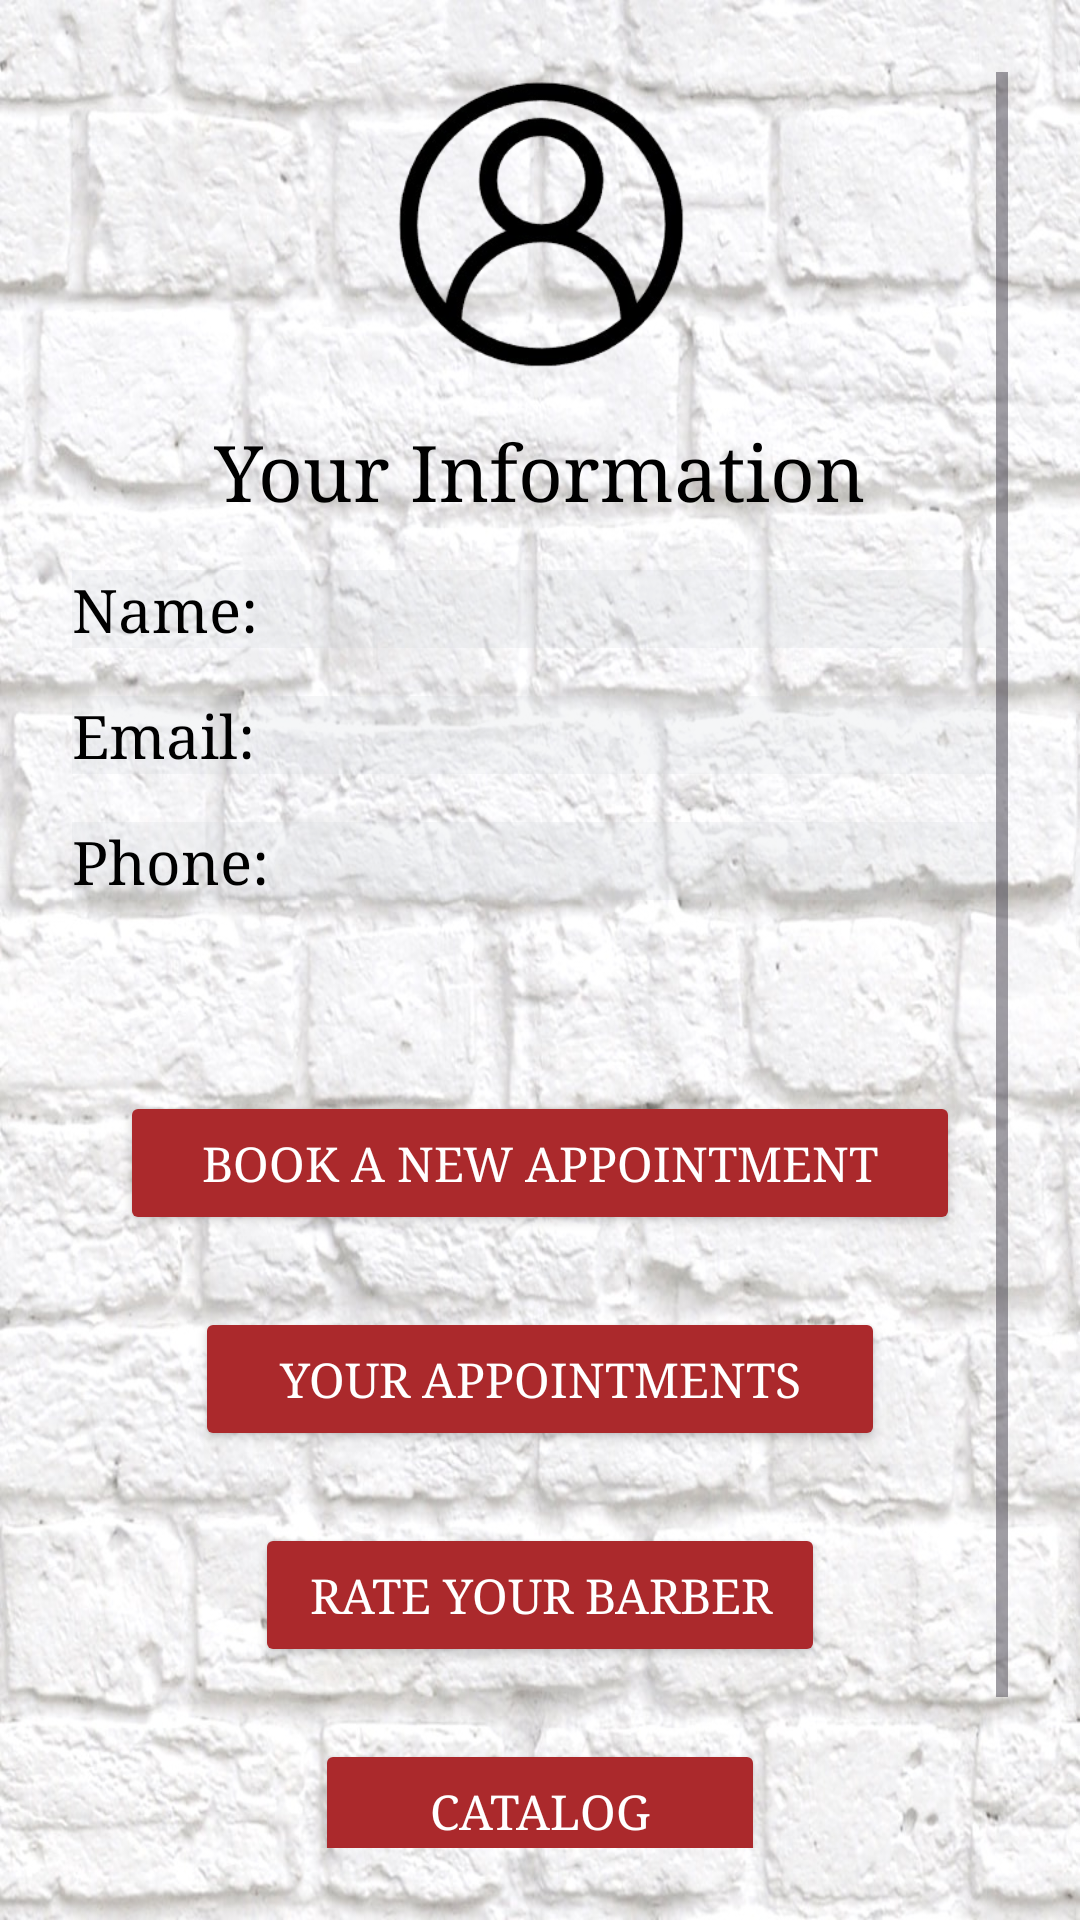

Write the Android layout XML for this screen, with the resource values it uses.
<!-- AndroidManifest.xml: application theme Theme.MyApplication -->
<!-- res/layout/activity_user_profile.xml -->
<?xml version="1.0" encoding="utf-8"?>
<ScrollView xmlns:android="http://schemas.android.com/apk/res/android"
    android:layout_width="match_parent"
    android:layout_height="match_parent"
    android:padding="24dp"
    android:background="@drawable/app_background">

    <LinearLayout
        android:layout_width="match_parent"
        android:layout_height="wrap_content"
        android:orientation="vertical"
        android:gravity="center_horizontal">



        <ImageView
            android:id="@+id/userProfile_IMG_profilePicture"
            android:layout_width="100dp"
            android:layout_height="100dp"
            android:src="@drawable/profile_logo"
            android:scaleType="centerCrop"
            android:layout_marginBottom="16dp" />

        <TextView
            android:layout_width="wrap_content"
            android:layout_height="wrap_content"
            android:text="@string/your_information"
            android:textSize="26dp"
            android:fontFamily="serif"
            android:textColor="@color/black"

            android:textStyle="normal"
            android:layout_marginBottom="16dp" />

        <LinearLayout
            android:layout_width="match_parent"
            android:layout_height="wrap_content"
            android:orientation="horizontal"
            android:gravity="center_vertical"
            android:layout_marginBottom="16dp">

            <TextView
                android:layout_width="0dp"
                android:layout_height="wrap_content"
                android:layout_weight="1"
                android:background="@color/barber_grey1"
                android:fontFamily="serif"
                android:textColor="@color/black"
                android:text="@string/name_label_info"
                android:textSize="20dp"
                android:textStyle="normal" />

            <TextView
                android:id="@+id/userProfile_TXT_name"
                android:layout_width="0dp"
                android:background="@color/barber_grey1"
                android:fontFamily="serif"
                android:textColor="@color/black"

                android:layout_height="wrap_content"
                android:layout_weight="1"
                android:textSize="20dp" />

        </LinearLayout>

        <LinearLayout
            android:layout_width="match_parent"
            android:layout_height="wrap_content"
            android:orientation="horizontal"
            android:gravity="center_vertical"
            android:layout_marginBottom="16dp">

            <TextView
                android:layout_width="0dp"
                android:layout_height="wrap_content"
                android:layout_weight="1"
                android:text="@string/email_label_info"
                android:background="@color/barber_grey1"
                android:fontFamily="serif"
                android:textColor="@color/black"

                android:textSize="20dp"
                android:textStyle="normal" />

            <TextView
                android:id="@+id/userProfile_TXT_email"
                android:layout_width="0dp"
                android:background="@color/barber_grey1"
                android:fontFamily="serif"
                android:textColor="@color/black"

                android:layout_height="wrap_content"
                android:layout_weight="1"
                android:textSize="20dp" />

        </LinearLayout>



        <LinearLayout
            android:layout_width="match_parent"
            android:layout_height="wrap_content"
            android:orientation="horizontal"
            android:gravity="center_vertical"
            android:layout_marginBottom="16dp">

            <TextView
                android:layout_width="0dp"
                android:layout_height="wrap_content"
                android:layout_weight="1"
                android:text="@string/phone_label"
                android:fontFamily="serif"
                android:textColor="@color/black"

                android:textSize="20dp"
                android:background="@color/barber_grey1"

                android:textStyle="normal" />

            <TextView
                android:id="@+id/userProfile_TXT_phone"
                android:layout_width="0dp"
                android:background="@color/barber_grey1"
                android:fontFamily="serif"
                android:textColor="@color/black"

                android:layout_height="wrap_content"
                android:layout_weight="1"
                android:textSize="20dp" />

        </LinearLayout>

        <TextView
            android:id="@+id/userProfile_TXT_date_text"
            android:layout_width="wrap_content"
            android:layout_height="wrap_content"
            android:fontFamily="serif"
            android:textSize="18dp"
            />

        <Button
            android:id="@+id/userProfile_BTM_bookNewAppointment"
            android:layout_width="280dp"
            android:layout_height="wrap_content"
            android:text="@string/book_new_appointment"
            android:fontFamily="serif"
            android:textSize="16dp"
            android:backgroundTint="@color/barber_red"
            android:textColor="@android:color/white"
            android:layout_marginTop="24dp" />

        <Button
            android:id="@+id/userProfile_BTN_existingAppointments"
            android:layout_width="230dp"
            android:layout_height="wrap_content"
            android:text="@string/your_appointments"
            android:fontFamily="serif"
            android:textSize="16dp"
            android:backgroundTint="@color/barber_red"
            android:textColor="@android:color/white"
            android:layout_marginTop="24dp" />


        <Button
            android:id="@+id/userProfile_BTN_rateBarber"
            android:layout_width="190dp"
            android:layout_height="wrap_content"
            android:text="@string/user_rating"
            android:fontFamily="serif"
            android:textSize="16dp"
            android:backgroundTint="@color/barber_red"
            android:textColor="@android:color/white"
            android:layout_marginTop="24dp" />

        <Button
            android:id="@+id/userProfile_BTN_catalog"
            android:layout_width="150dp"
            android:layout_height="wrap_content"
            android:text="@string/catalog"
            android:textSize="16dp"
            android:fontFamily="serif"
            android:backgroundTint="@color/barber_red"
            android:textColor="@android:color/white"
            android:layout_marginTop="24dp" />

        <Button
            android:id="@+id/userProfile_BTN_signOut"
            android:layout_width="120dp"
            android:layout_height="wrap_content"
            android:text="@string/sign_out"
            android:fontFamily="serif"
            android:textSize="16dp"

            android:backgroundTint="@color/barber_red"
            android:textColor="@android:color/white"
            android:layout_marginTop="24dp" />

    </LinearLayout>

</ScrollView>
<!-- resources referenced by this layout -->
<resources>
  <color name="barber_grey1">#2FC9CCD0</color>
  <color name="barber_red">#AB292C</color>
  <color name="black">#FF000000</color>
  <!-- drawable app_background: png bitmap (drawable, 248528 bytes) -->
  <!-- drawable profile_logo: png bitmap (drawable, 25378 bytes) -->
  <string name="book_new_appointment">Book A New Appointment</string>
  <string name="catalog">Catalog</string>
  <string name="email_label_info">Email:</string>
  <string name="name_label_info">Name:</string>
  <string name="phone_label">Phone:</string>
  <string name="sign_out">Sign Out</string>
  <string name="user_rating">Rate Your Barber</string>
  <string name="your_appointments">Your Appointments</string>
  <string name="your_information">Your Information</string>
  <style name="Theme.MyApplication" parent="Base.Theme.MyApplication" />
  <style name="Base.Theme.MyApplication" parent="Theme.Material3.DayNight.NoActionBar">
          
          
          <item name="android:statusBarColor">@color/barber_blue</item>
      </style>
  <color name="barber_blue">#FF0099CC</color>
</resources>
